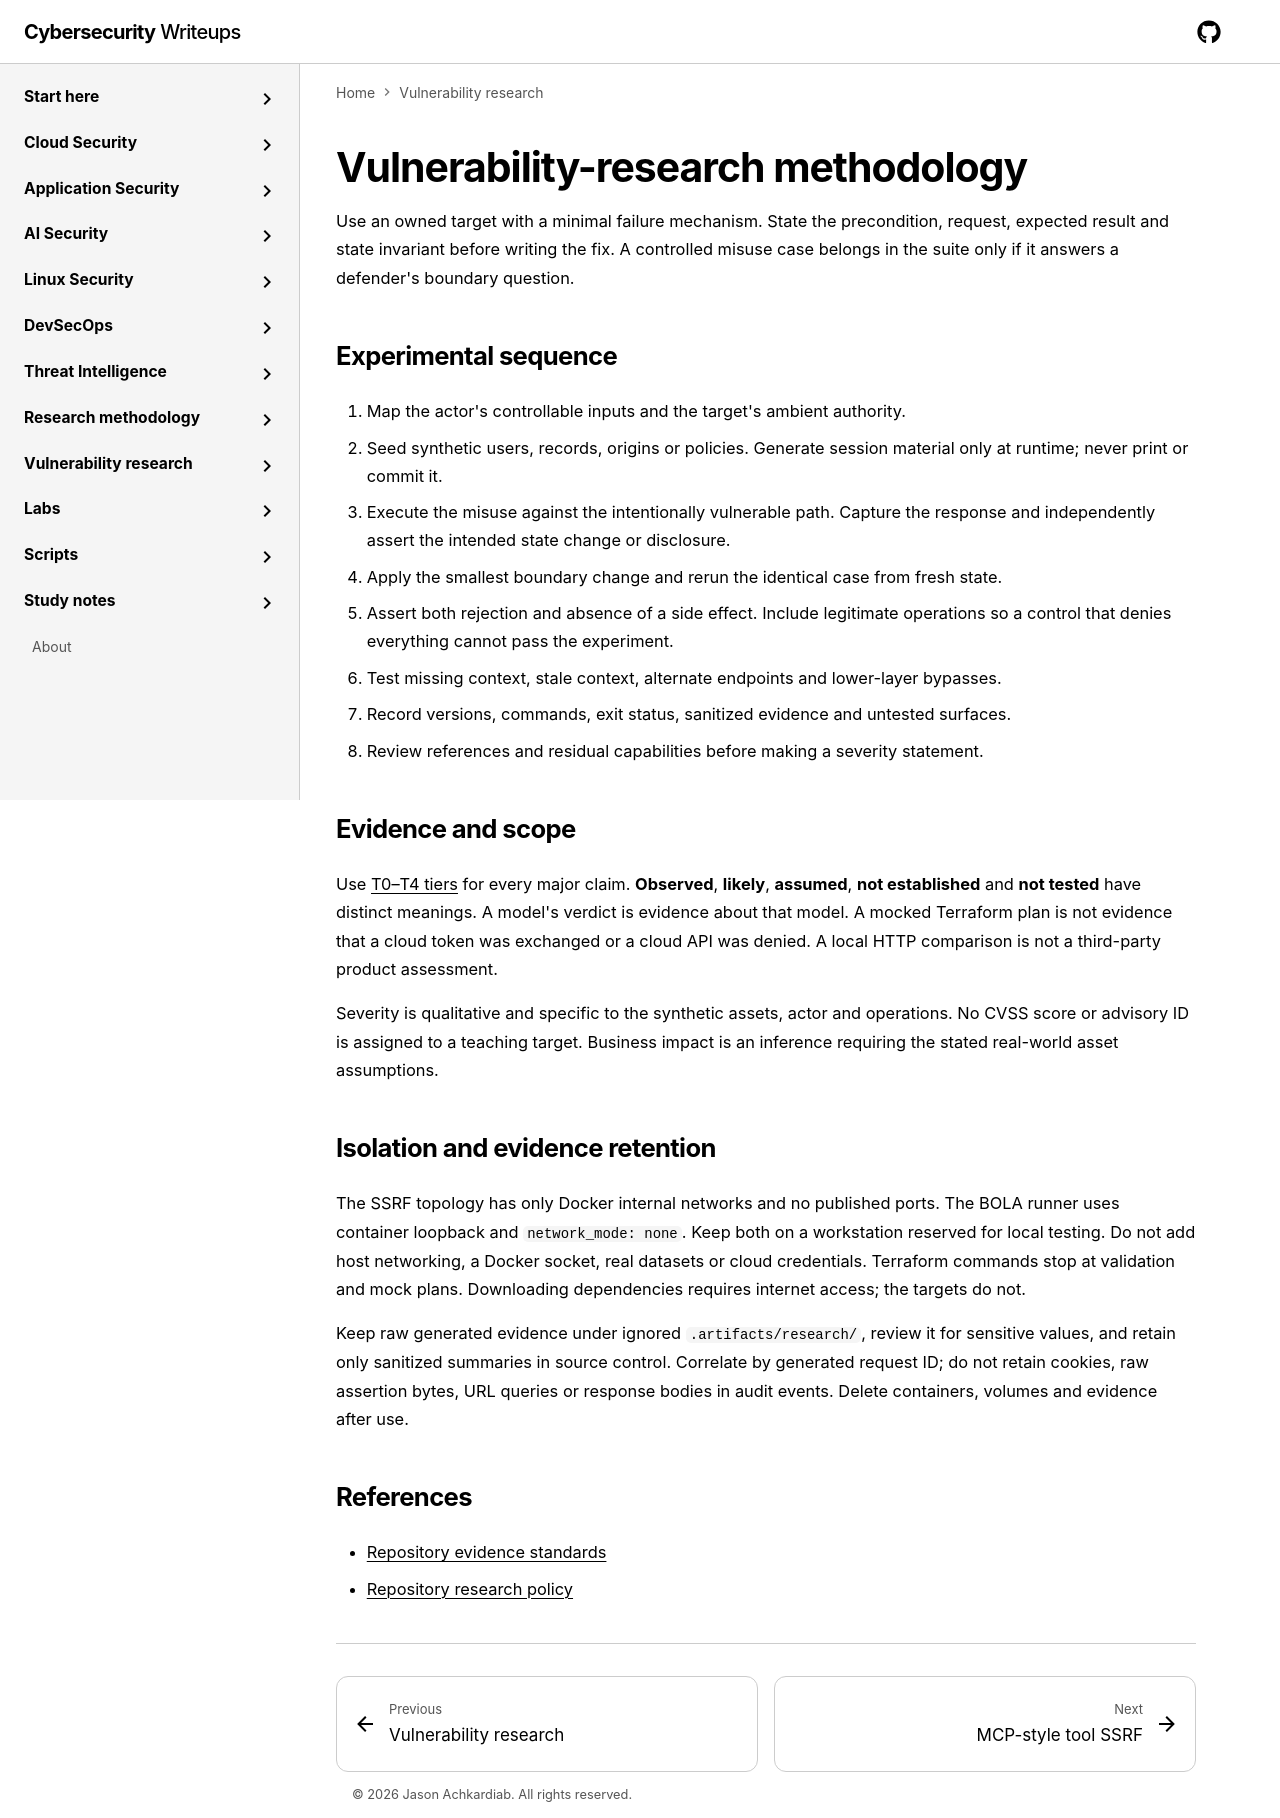

repository: jasonachkar/cybersecurity-writeups · page: vulnerability-research/methodology/index.html · generator: mkdocs

# Vulnerability-research methodology

Use an owned target with a minimal failure mechanism. State the precondition,
request, expected result and state invariant before writing the fix. A controlled
misuse case belongs in the suite only if it answers a defender's boundary question.

## Experimental sequence

1. Map the actor's controllable inputs and the target's ambient authority.
2. Seed synthetic users, records, origins or policies. Generate session material
   only at runtime; never print or commit it.
3. Execute the misuse against the intentionally vulnerable path. Capture the
   response and independently assert the intended state change or disclosure.
4. Apply the smallest boundary change and rerun the identical case from fresh state.
5. Assert both rejection and absence of a side effect. Include legitimate operations
   so a control that denies everything cannot pass the experiment.
6. Test missing context, stale context, alternate endpoints and lower-layer bypasses.
7. Record versions, commands, exit status, sanitized evidence and untested surfaces.
8. Review references and residual capabilities before making a severity statement.

## Evidence and scope

Use [T0–T4 tiers](../research-methodology/evidence-standards.md) for every major
claim. **Observed**, **likely**, **assumed**, **not established** and **not tested**
have distinct meanings. A model's verdict is evidence about that model. A mocked
Terraform plan is not evidence that a cloud token was exchanged or a cloud API
was denied. A local HTTP comparison is not a third-party product assessment.

Severity is qualitative and specific to the synthetic assets, actor and operations.
No CVSS score or advisory ID is assigned to a teaching target. Business impact is
an inference requiring the stated real-world asset assumptions.

## Isolation and evidence retention

The SSRF topology has only Docker internal networks and no published ports. The
BOLA runner uses container loopback and `network_mode: none`. Keep both on a
workstation reserved for local testing. Do not add host networking, a Docker socket,
real datasets or cloud credentials. Terraform commands stop at validation and mock
plans. Downloading dependencies requires internet access; the targets do not.

Keep raw generated evidence under ignored `.artifacts/research/`, review it for
sensitive values, and retain only sanitized summaries in source control. Correlate
by generated request ID; do not retain cookies, raw assertion bytes, URL queries or
response bodies in audit events. Delete containers, volumes and evidence after use.

## References

- [Repository evidence standards](../research-methodology/evidence-standards.md)
- [Repository research policy](https://github.com/jasonachkar/cybersecurity-writeups/blob/main/docs/RESEARCH_POLICY.md)
